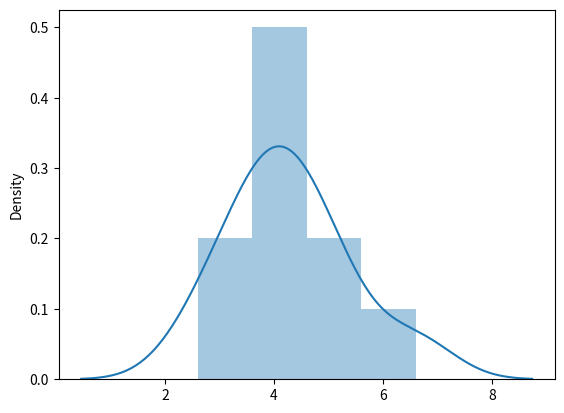

Generate this figure with matplotlib:
import matplotlib.pyplot as plt
import seaborn as sns

errors = [
    2.6,
    5,
    4.4,
    3.2,
    3.8,
    4.2,
    4.2,
    3.6,
    6.6,
    5.2
]

sns.distplot(errors)
plt.savefig(f'./test.png')
